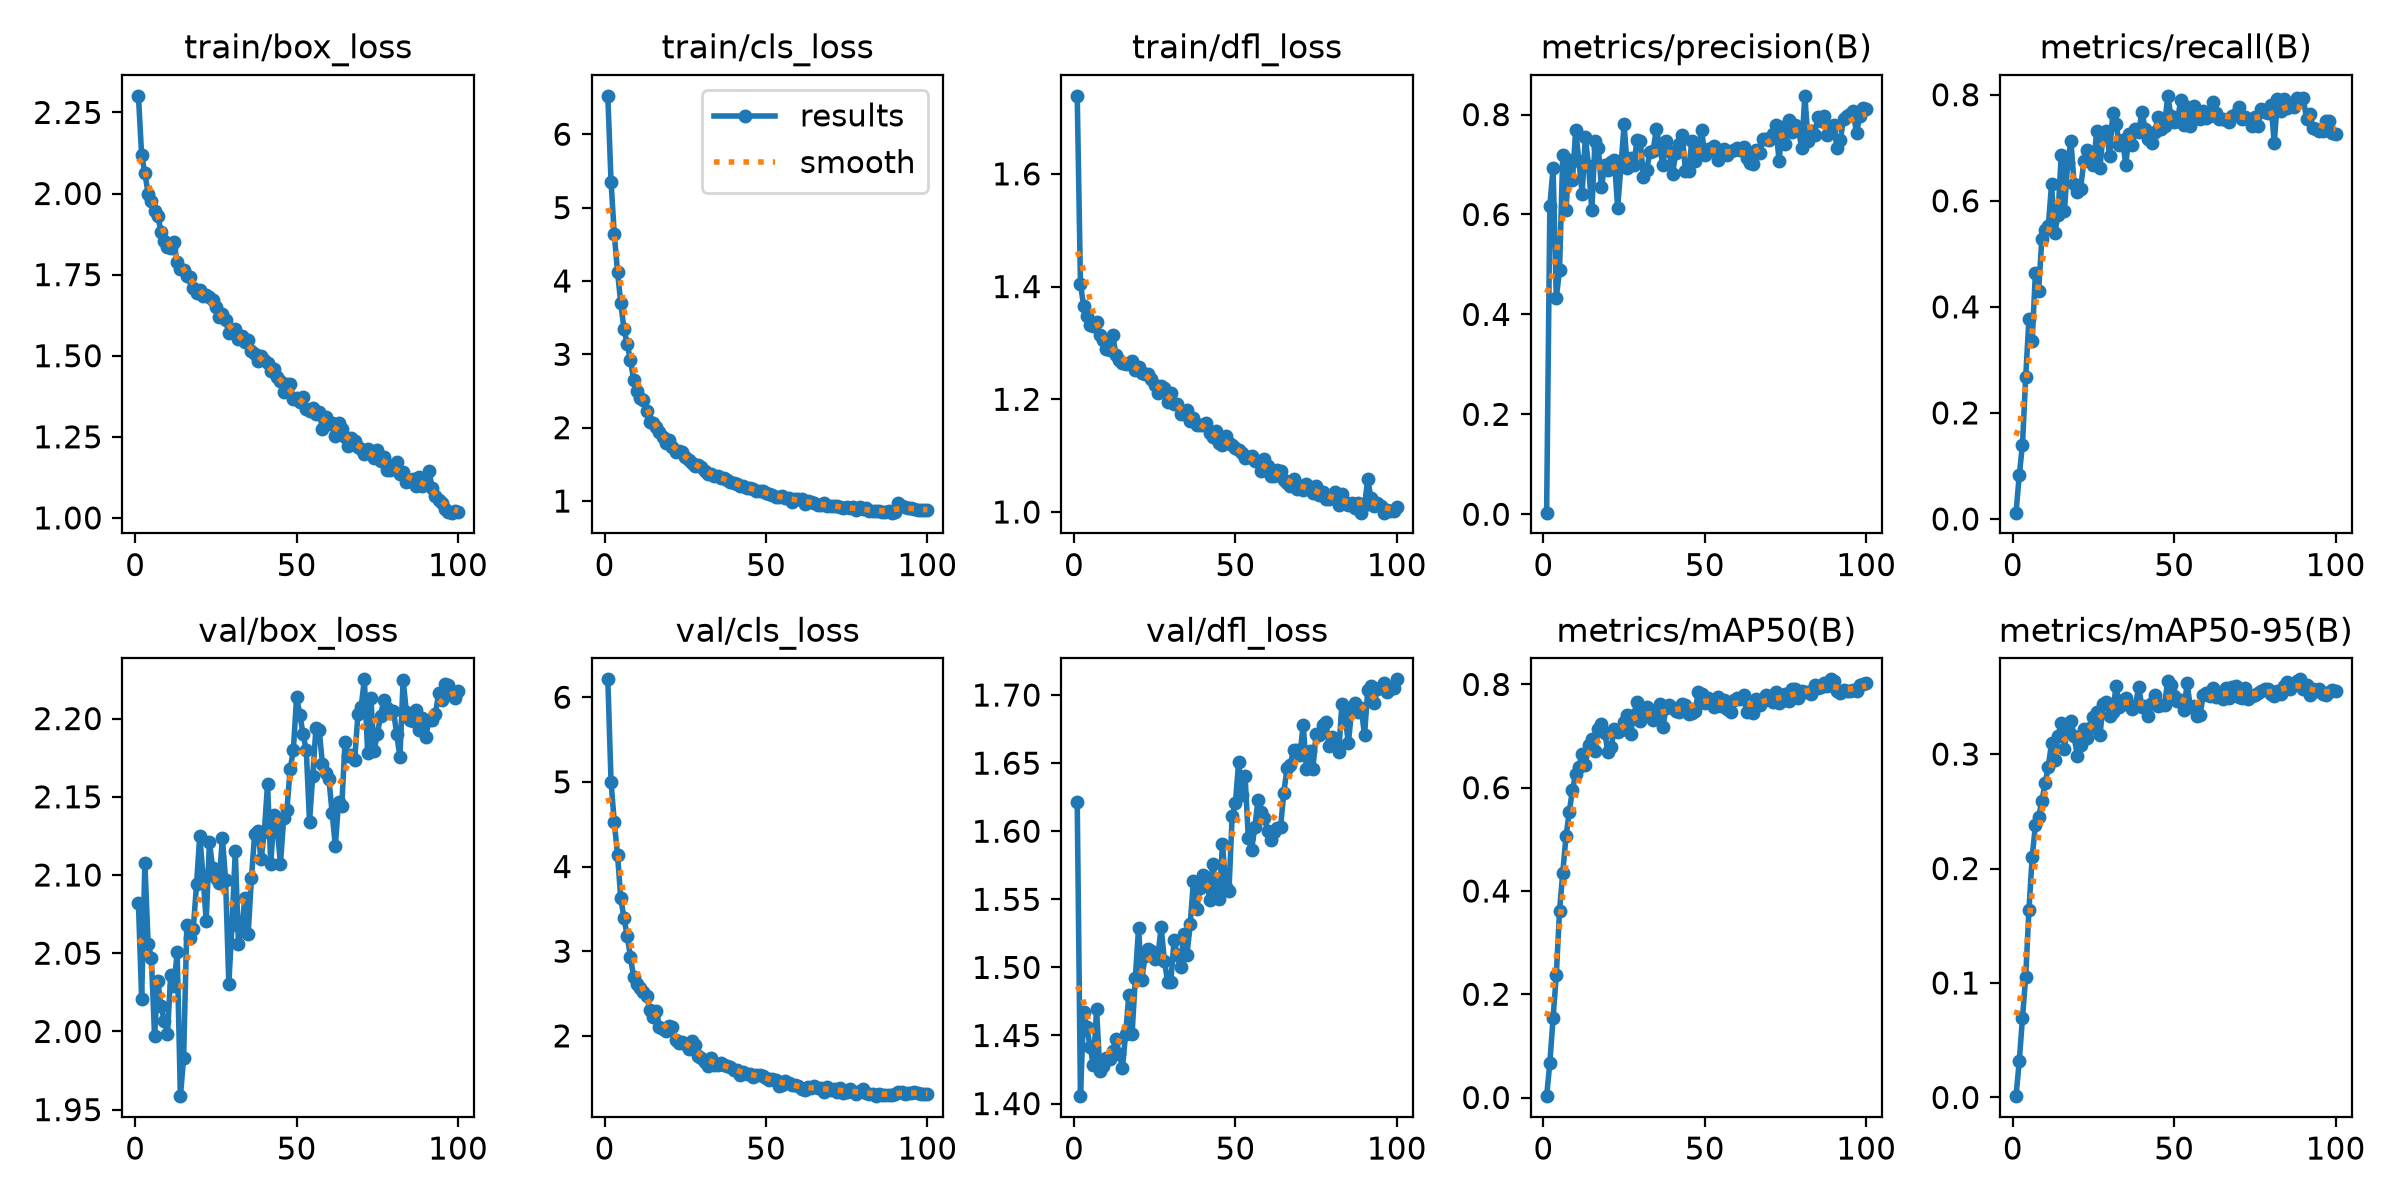

Values plotted in this chart, from the file beside it:
epoch, time, train/box_loss, train/cls_loss, train/dfl_loss, metrics/precision(B), metrics/recall(B), metrics/mAP50(B), metrics/mAP50-95(B), val/box_loss, val/cls_loss, val/dfl_loss, lr/pg0, lr/pg1, lr/pg2
1, 84.53, 2.301, 6.523, 1.738, 0.00317, 0.0119, 0.00265, 0.00112, 2.082, 6.211, 1.621, 7.13287e-05, 7.13287e-05, 7.13287e-05
2, 106.2, 2.118, 5.349, 1.405, 0.6177, 0.0823, 0.06724, 0.03167, 2.021, 5.001, 1.405, 0.0001422, 0.0001422, 0.0001422
3, 126.2, 2.063, 4.638, 1.365, 0.6929, 0.1402, 0.1541, 0.06954, 2.108, 4.523, 1.467, 0.0002117, 0.0002117, 0.0002117
4, 145.9, 2, 4.128, 1.347, 0.4328, 0.2679, 0.2378, 0.1056, 2.056, 4.14, 1.456, 0.0002106, 0.0002106, 0.0002106
5, 165.5, 1.976, 3.7, 1.332, 0.4889, 0.3774, 0.3615, 0.164, 2.047, 3.631, 1.442, 0.0002084, 0.0002084, 0.0002084
6, 184.9, 1.946, 3.346, 1.329, 0.7186, 0.3356, 0.4358, 0.2099, 1.997, 3.392, 1.428, 0.0002063, 0.0002063, 0.0002063
7, 204.6, 1.931, 3.137, 1.337, 0.6091, 0.4641, 0.5056, 0.2378, 2.032, 3.182, 1.469, 0.0002041, 0.0002041, 0.0002041
8, 224.4, 1.882, 2.923, 1.314, 0.7085, 0.4307, 0.5523, 0.245, 2.016, 2.937, 1.424, 0.000202, 0.000202, 0.000202
9, 244.2, 1.853, 2.65, 1.305, 0.6681, 0.5281, 0.596, 0.259, 2.007, 2.69, 1.427, 0.0001998, 0.0001998, 0.0001998
10, 263.5, 1.834, 2.501, 1.289, 0.769, 0.5457, 0.6264, 0.2743, 1.998, 2.607, 1.433, 0.0001977, 0.0001977, 0.0001977
11, 282.9, 1.831, 2.402, 1.287, 0.7073, 0.552, 0.6398, 0.289, 2.036, 2.569, 1.433, 0.0001955, 0.0001955, 0.0001955
12, 303.1, 1.85, 2.383, 1.313, 0.6417, 0.6309, 0.6661, 0.3097, 2.029, 2.52, 1.439, 0.0001934, 0.0001934, 0.0001934
13, 323, 1.79, 2.222, 1.278, 0.7547, 0.54, 0.6444, 0.295, 2.051, 2.471, 1.447, 0.0001912, 0.0001912, 0.0001912
14, 342.5, 1.767, 2.072, 1.27, 0.6962, 0.5727, 0.683, 0.3161, 1.959, 2.311, 1.437, 0.0001891, 0.0001891, 0.0001891
15, 362.1, 1.764, 2.057, 1.265, 0.608, 0.6871, 0.6938, 0.3271, 1.983, 2.228, 1.426, 0.0001869, 0.0001869, 0.0001869
16, 381.8, 1.747, 2.011, 1.263, 0.7475, 0.5809, 0.6707, 0.3046, 2.068, 2.288, 1.451, 0.0001848, 0.0001848, 0.0001848
17, 402.1, 1.743, 1.943, 1.265, 0.7339, 0.6714, 0.7145, 0.3249, 2.059, 2.11, 1.48, 0.0001826, 0.0001826, 0.0001826
18, 422, 1.709, 1.875, 1.268, 0.6541, 0.7133, 0.7243, 0.329, 2.066, 2.086, 1.451, 0.0001805, 0.0001805, 0.0001805
19, 441.2, 1.694, 1.791, 1.253, 0.7, 0.6308, 0.7066, 0.3154, 2.094, 2.06, 1.492, 0.0001783, 0.0001783, 0.0001783
20, 460.4, 1.703, 1.829, 1.257, 0.6895, 0.6159, 0.6698, 0.2981, 2.125, 2.121, 1.529, 0.0001762, 0.0001762, 0.0001762
21, 479.8, 1.685, 1.742, 1.247, 0.7043, 0.6232, 0.6797, 0.3076, 2.099, 2.103, 1.491, 0.000174, 0.000174, 0.000174
22, 499.7, 1.688, 1.669, 1.244, 0.7087, 0.6742, 0.7135, 0.3222, 2.071, 1.949, 1.508, 0.0001719, 0.0001719, 0.0001719
23, 518.9, 1.682, 1.682, 1.246, 0.6135, 0.696, 0.7072, 0.3139, 2.121, 1.918, 1.514, 0.0001697, 0.0001697, 0.0001697
24, 538.1, 1.671, 1.668, 1.237, 0.6947, 0.6827, 0.7125, 0.3227, 2.104, 1.924, 1.512, 0.0001676, 0.0001676, 0.0001676
25, 557.1, 1.649, 1.601, 1.225, 0.7803, 0.667, 0.7265, 0.3325, 2.098, 1.908, 1.506, 0.0001654, 0.0001654, 0.0001654
26, 579.9, 1.62, 1.553, 1.212, 0.6927, 0.7318, 0.7411, 0.3363, 2.095, 1.848, 1.508, 0.0001633, 0.0001633, 0.0001633
27, 599.2, 1.627, 1.522, 1.223, 0.7123, 0.6626, 0.705, 0.3164, 2.124, 1.937, 1.53, 0.0001611, 0.0001611, 0.0001611
28, 618.4, 1.61, 1.478, 1.219, 0.6995, 0.728, 0.7406, 0.3437, 2.097, 1.887, 1.505, 0.000159, 0.000159, 0.000159
29, 637.2, 1.569, 1.487, 1.196, 0.7494, 0.7313, 0.7668, 0.3454, 2.03, 1.768, 1.49, 0.0001568, 0.0001568, 0.0001568
30, 656.4, 1.576, 1.462, 1.21, 0.7473, 0.6843, 0.7289, 0.3337, 2.068, 1.739, 1.49, 0.0001547, 0.0001547, 0.0001547
31, 675.4, 1.583, 1.404, 1.191, 0.675, 0.7664, 0.7408, 0.3369, 2.115, 1.695, 1.52, 0.0001526, 0.0001526, 0.0001526
32, 694.5, 1.552, 1.371, 1.192, 0.6897, 0.745, 0.7569, 0.3599, 2.056, 1.642, 1.509, 0.0001504, 0.0001504, 0.0001504
33, 714.2, 1.56, 1.367, 1.174, 0.7248, 0.7051, 0.738, 0.3411, 2.065, 1.738, 1.5, 0.0001483, 0.0001483, 0.0001483
34, 733.1, 1.542, 1.335, 1.174, 0.728, 0.7139, 0.7311, 0.3476, 2.086, 1.66, 1.525, 0.0001461, 0.0001461, 0.0001461
35, 752, 1.548, 1.339, 1.182, 0.7716, 0.6682, 0.7498, 0.3486, 2.062, 1.657, 1.509, 0.000144, 0.000144, 0.000144
36, 771.5, 1.513, 1.317, 1.161, 0.7372, 0.7252, 0.7621, 0.3428, 2.098, 1.681, 1.532, 0.0001418, 0.0001418, 0.0001418
37, 790.2, 1.506, 1.317, 1.166, 0.6991, 0.7049, 0.717, 0.3398, 2.126, 1.658, 1.563, 0.0001397, 0.0001397, 0.0001397
38, 809.7, 1.485, 1.28, 1.155, 0.7466, 0.7347, 0.7535, 0.3423, 2.128, 1.647, 1.543, 0.0001375, 0.0001375, 0.0001375
39, 828.6, 1.498, 1.265, 1.154, 0.7265, 0.7293, 0.7606, 0.359, 2.11, 1.629, 1.558, 0.0001354, 0.0001354, 0.0001354
40, 847.3, 1.486, 1.251, 1.154, 0.6809, 0.7679, 0.7543, 0.3412, 2.128, 1.595, 1.568, 0.0001332, 0.0001332, 0.0001332
41, 866.4, 1.477, 1.236, 1.158, 0.7233, 0.7355, 0.7489, 0.3418, 2.158, 1.598, 1.566, 0.0001311, 0.0001311, 0.0001311
42, 885.2, 1.452, 1.203, 1.141, 0.742, 0.7167, 0.7461, 0.3332, 2.107, 1.537, 1.549, 0.0001289, 0.0001289, 0.0001289
43, 904.1, 1.458, 1.201, 1.133, 0.7582, 0.7081, 0.7612, 0.3447, 2.139, 1.578, 1.576, 0.0001268, 0.0001268, 0.0001268
44, 922.9, 1.436, 1.182, 1.144, 0.6878, 0.7301, 0.7598, 0.3514, 2.129, 1.554, 1.558, 0.0001246, 0.0001246, 0.0001246
45, 941.8, 1.421, 1.173, 1.122, 0.6878, 0.7584, 0.7429, 0.3418, 2.107, 1.549, 1.55, 0.0001225, 0.0001225, 0.0001225
46, 960.8, 1.389, 1.163, 1.12, 0.7479, 0.7346, 0.7448, 0.3426, 2.136, 1.515, 1.591, 0.0001203, 0.0001203, 0.0001203
47, 979.6, 1.412, 1.141, 1.135, 0.7078, 0.7409, 0.7483, 0.343, 2.142, 1.54, 1.559, 0.0001182, 0.0001182, 0.0001182
48, 998.4, 1.414, 1.144, 1.122, 0.7295, 0.7979, 0.7856, 0.3639, 2.168, 1.532, 1.556, 0.000116, 0.000116, 0.000116
49, 1017, 1.368, 1.131, 1.119, 0.7689, 0.7597, 0.7822, 0.3599, 2.18, 1.529, 1.611, 0.0001139, 0.0001139, 0.0001139
50, 1036, 1.369, 1.104, 1.113, 0.7198, 0.7488, 0.7648, 0.3507, 2.214, 1.506, 1.621, 0.0001117, 0.0001117, 0.0001117
51, 1055, 1.357, 1.09, 1.109, 0.7315, 0.7506, 0.7735, 0.346, 2.203, 1.481, 1.651, 0.0001096, 0.0001096, 0.0001096
52, 1074, 1.371, 1.089, 1.105, 0.7289, 0.7895, 0.7706, 0.347, 2.19, 1.486, 1.627, 0.0001074, 0.0001074, 0.0001074
53, 1094, 1.337, 1.06, 1.095, 0.7379, 0.7427, 0.7571, 0.3382, 2.18, 1.483, 1.64, 0.0001053, 0.0001053, 0.0001053
54, 1115, 1.33, 1.056, 1.098, 0.7099, 0.7771, 0.7765, 0.3617, 2.134, 1.409, 1.595, 0.0001031, 0.0001031, 0.0001031
55, 1133, 1.338, 1.063, 1.099, 0.7211, 0.741, 0.759, 0.341, 2.163, 1.415, 1.586, 0.000101, 0.000101, 0.000101
56, 1151, 1.321, 1.042, 1.091, 0.7318, 0.7794, 0.7706, 0.3418, 2.194, 1.472, 1.603, 9.88435e-05, 9.88435e-05, 9.88435e-05
57, 1170, 1.326, 1.039, 1.09, 0.7187, 0.762, 0.7528, 0.3335, 2.193, 1.446, 1.623, 9.66952e-05, 9.66952e-05, 9.66952e-05
58, 1188, 1.274, 0.9906, 1.073, 0.7264, 0.7548, 0.7476, 0.3342, 2.171, 1.417, 1.614, 9.45469e-05, 9.45469e-05, 9.45469e-05
59, 1208, 1.31, 1.032, 1.094, 0.7285, 0.7686, 0.7689, 0.3515, 2.165, 1.422, 1.61, 9.23986e-05, 9.23986e-05, 9.23986e-05
60, 1227, 1.289, 1.021, 1.082, 0.733, 0.757, 0.7734, 0.3535, 2.162, 1.408, 1.6, 9.02503e-05, 9.02503e-05, 9.02503e-05
... 40 more rows
